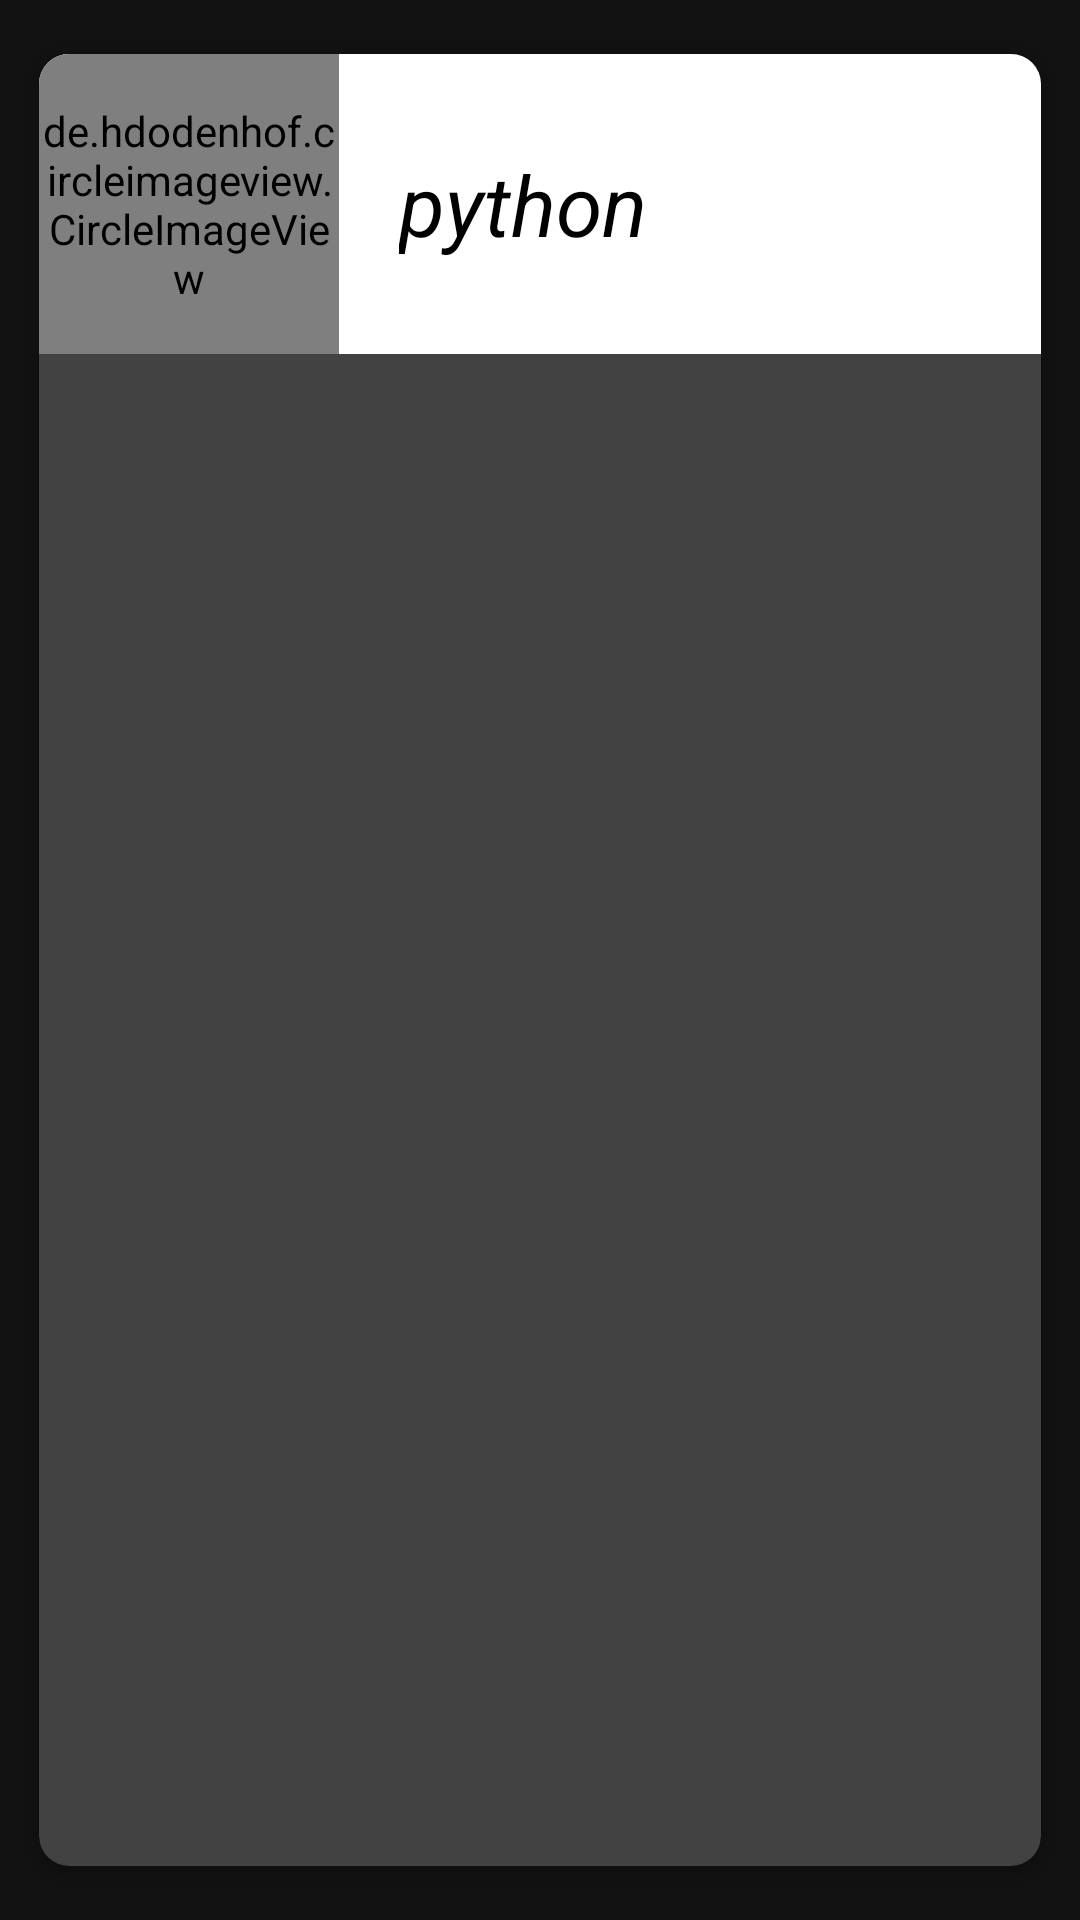

Android layout source for this screen:
<!-- AndroidManifest.xml: application theme Theme.MVVMWithRecyclerViewInJava -->
<!-- res/layout/data_item.xml -->
<?xml version="1.0" encoding="utf-8"?>
<androidx.cardview.widget.CardView xmlns:android="http://schemas.android.com/apk/res/android"
    xmlns:tools="http://schemas.android.com/tools"
    android:layout_width="match_parent"
    android:layout_height="wrap_content"
    app:cardCornerRadius="10dp"
    app:cardMaxElevation="10dp"
    app:cardPreventCornerOverlap="true"
    app:cardUseCompatPadding="true"
    xmlns:app="http://schemas.android.com/apk/res-auto">

    <androidx.constraintlayout.widget.ConstraintLayout
        android:layout_width="match_parent"
        android:layout_height="wrap_content"
        app:layout_constraintTop_toTopOf="parent"
        android:background="@color/white"
        android:id="@+id/constraint_viewlikes"
        >

        <de.hdodenhof.circleimageview.CircleImageView
            android:id="@+id/image"
            android:layout_width="100dp"
            android:layout_height="100dp"
            app:layout_constraintStart_toStartOf="parent"
            app:layout_constraintTop_toTopOf="parent"
            app:layout_constraintBottom_toBottomOf="parent"
            android:src="@drawable/python"
            />

        <com.google.android.material.textview.MaterialTextView
            android:id="@+id/text_name"
            android:layout_width="wrap_content"
            android:layout_height="wrap_content"
            app:layout_constraintStart_toEndOf="@+id/image"
            app:layout_constraintTop_toTopOf="@+id/image"
            app:layout_constraintBottom_toBottomOf="parent"
            android:text="python"
            android:textSize="28sp"
            android:textColor="@color/black"
            android:textStyle="italic"
            android:layout_marginStart="20dp"
            />




    </androidx.constraintlayout.widget.ConstraintLayout>


</androidx.cardview.widget.CardView>
<!-- resources referenced by this layout -->
<resources>
  <color name="black">#FF000000</color>
  <color name="white">#FFFFFFFF</color>
  <!-- drawable python: png bitmap (drawable, 65445 bytes) -->
  <style name="Theme.MVVMWithRecyclerViewInJava" parent="Theme.MaterialComponents.NoActionBar">
          
          <item name="colorPrimary">@color/purple_500</item>
          <item name="colorPrimaryVariant">@color/purple_700</item>
          <item name="colorOnPrimary">@color/white</item>
          
          <item name="colorSecondary">@color/teal_200</item>
          <item name="colorSecondaryVariant">@color/teal_700</item>
          <item name="colorOnSecondary">@color/black</item>
          
          <item name="android:statusBarColor">?attr/colorPrimaryVariant</item>
          
      </style>
  <color name="purple_500">#FF6200EE</color>
  <color name="purple_700">#FF3700B3</color>
  <color name="teal_200">#FF03DAC5</color>
  <color name="teal_700">#FF018786</color>
</resources>
